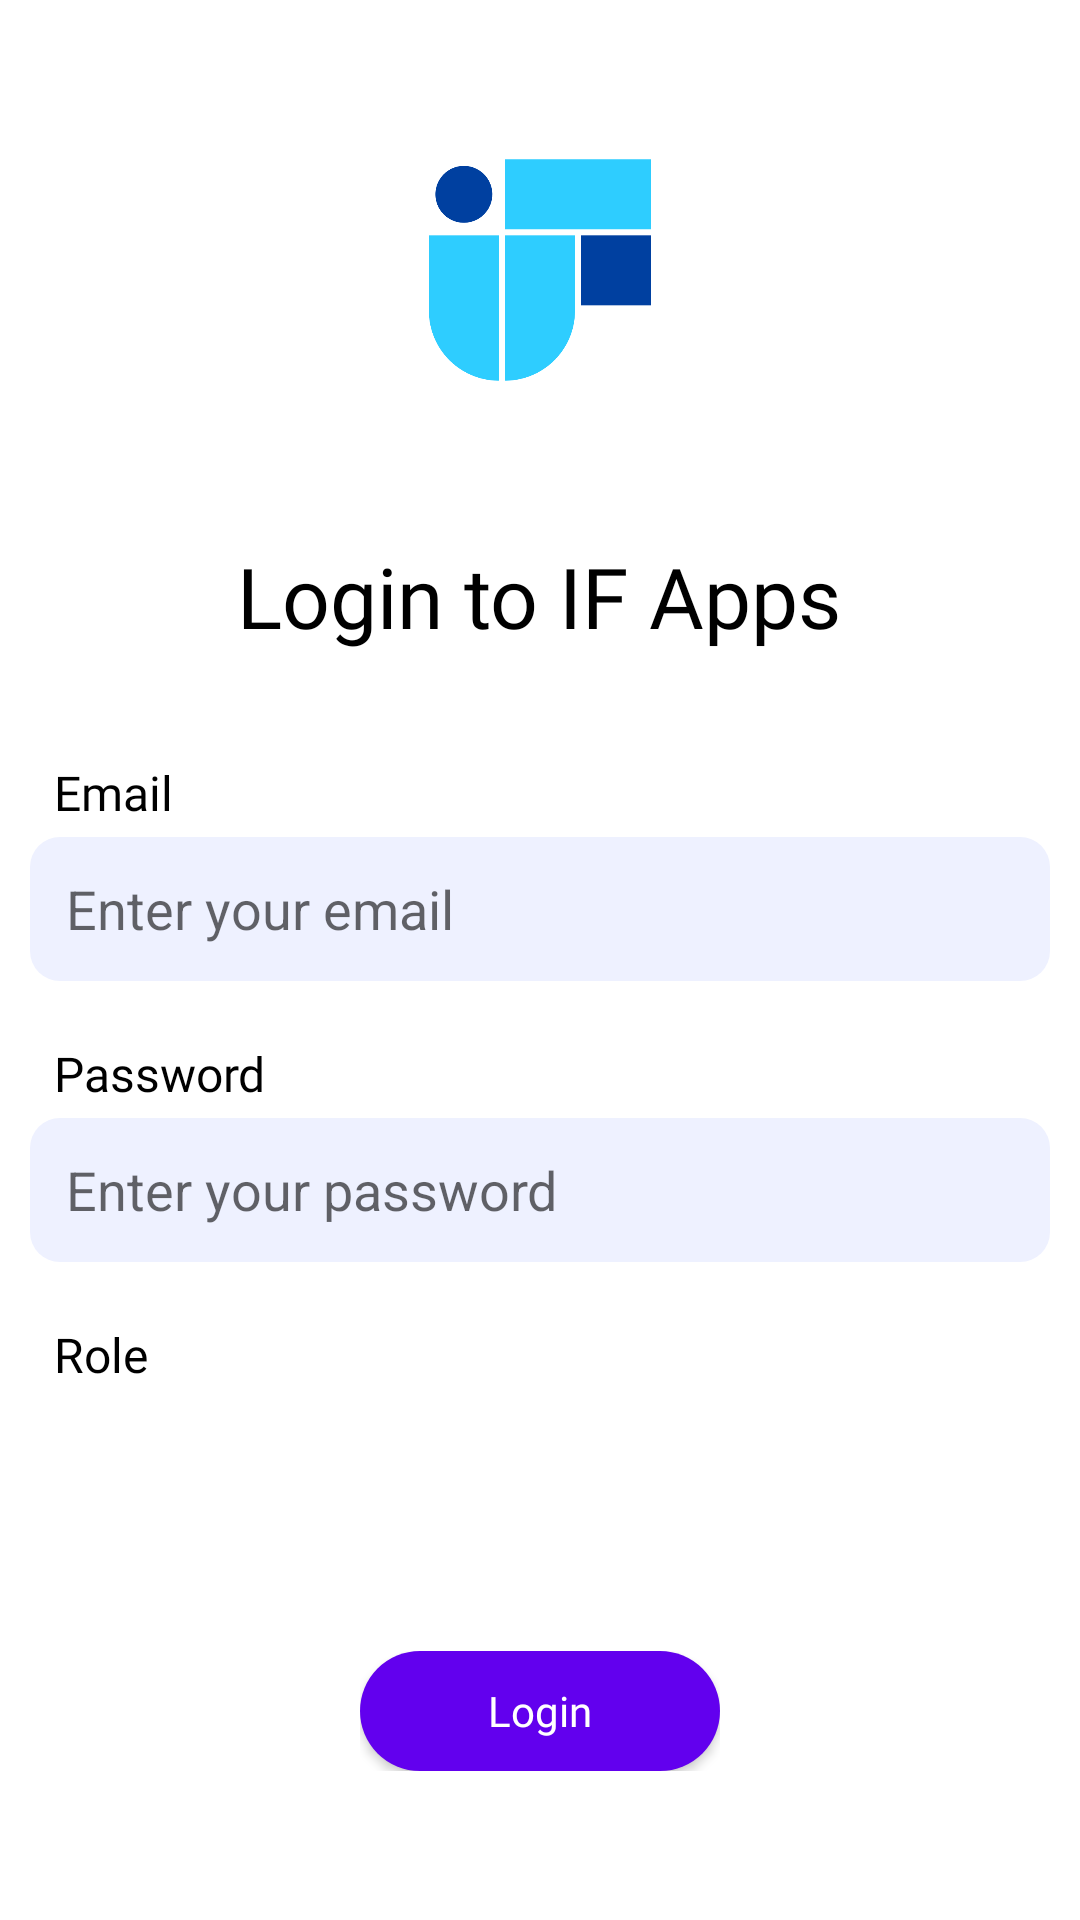

Produce the Android XML layout that renders to this screen, including the resource entries it uses.
<!-- AndroidManifest.xml: application theme Theme.TUBES2P3B -->
<!-- res/layout/fragment_login.xml -->
<?xml version="1.0" encoding="utf-8"?>
<FrameLayout xmlns:android="http://schemas.android.com/apk/res/android"
    android:layout_width="match_parent"
    android:layout_height="match_parent"
    >

    <RelativeLayout
        android:layout_width="match_parent"
        android:layout_height="match_parent">

        <ImageView
            android:id="@+id/logo"
            android:layout_width="140dp"
            android:layout_height="140dp"
            android:layout_centerHorizontal="true"
            android:layout_marginTop="20dp"
            android:layout_marginBottom="20dp"
            android:src="@drawable/logo_app">

        </ImageView>

        <LinearLayout
            android:layout_width="wrap_content"
            android:layout_height="wrap_content"
            android:layout_centerInParent="true"
            android:layout_below="@+id/logo"
            android:gravity="center"
            android:orientation="vertical">

            <TextView
                android:layout_width="wrap_content"
                android:layout_height="wrap_content"
                android:fontFamily="@font/noto_sans_bold"
                android:text="Login to IF Apps"
                android:textColor="@color/black"
                android:textSize="28sp">

            </TextView>

            <LinearLayout
                android:layout_width="wrap_content"
                android:layout_height="wrap_content"
                android:layout_gravity="center"
                android:layout_marginTop="36dp"
                android:orientation="vertical">

                <TextView
                    android:layout_width="match_parent"
                    android:layout_height="wrap_content"
                    android:layout_marginLeft="8dp"
                    android:layout_marginBottom="4dp"
                    android:fontFamily="@font/noto_sans_medium"
                    android:text="Email"
                    android:textColor="@color/black"
                    android:textSize="16sp">

                </TextView>

                <EditText
                    android:id="@+id/et_email"
                    android:layout_width="340dp"
                    android:layout_height="48dp"
                    android:autofillHints="emailAddress"
                    android:background="@drawable/bg_edit"
                    android:hint="Enter your email"
                    android:inputType="textWebEmailAddress">

                </EditText>

            </LinearLayout>

            <LinearLayout
                android:layout_width="wrap_content"
                android:layout_height="wrap_content"
                android:layout_marginTop="20dp"
                android:orientation="vertical">

                <TextView
                    android:layout_width="wrap_content"
                    android:layout_height="wrap_content"
                    android:layout_marginLeft="8dp"
                    android:layout_marginBottom="4dp"
                    android:fontFamily="@font/noto_sans_medium"
                    android:text="Password"
                    android:textColor="@color/black"
                    android:textSize="16sp">

                </TextView>

                <EditText
                    android:id="@+id/et_password"
                    android:layout_width="340dp"
                    android:layout_height="48dp"
                    android:autofillHints="password"
                    android:background="@drawable/bg_edit"
                    android:hint="Enter your password"
                    android:inputType="textWebPassword">

                </EditText>

            </LinearLayout>

            <LinearLayout
                android:layout_width="match_parent"
                android:layout_height="wrap_content"
                android:layout_marginTop="20dp"
                android:orientation="vertical">

                <TextView
                    android:layout_width="wrap_content"
                    android:layout_height="wrap_content"
                    android:layout_marginLeft="8dp"
                    android:layout_marginBottom="4dp"
                    android:fontFamily="@font/noto_sans_medium"
                    android:text="Role"
                    android:textColor="@color/black"
                    android:textSize="16sp">

                </TextView>

                <Spinner
                    android:id="@+id/sp_role"
                    android:layout_width="match_parent"
                    android:layout_height="48dp"
                    android:background="@drawable/bg_spinner">

                </Spinner>

            </LinearLayout>

            <LinearLayout
                android:layout_width="wrap_content"
                android:layout_height="wrap_content"
                android:layout_marginTop="36dp"
                android:layout_gravity="center"
                android:orientation="vertical">

                <Button
                    android:id="@+id/btn_login"
                    android:layout_width="120dp"
                    android:layout_height="40dp"
                    android:background="@drawable/button_rounded"
                    android:fontFamily="@font/noto_sans_medium"
                    android:text="Login"
                    android:textAllCaps="false"
                    android:textColor="@color/white"
                    android:textSize="14sp">
                </Button>

            </LinearLayout>

        </LinearLayout>

    </RelativeLayout>

</FrameLayout>
<!-- resources referenced by this layout -->
<resources>
  <color name="black">#FF000000</color>
  <color name="white">#FFFFFFFF</color>
  <!-- drawable bg_edit (drawable) -->
  <?xml version="1.0" encoding="utf-8"?>
  <selector xmlns:android="http://schemas.android.com/apk/res/android">
  
      <item>
          <layer-list>
              <item>
                  <shape android:shape="rectangle">
                      <solid android:color="@color/secondary"></solid>
                      <padding android:right="12dp" android:left="12dp"></padding>
                      <corners android:radius="10dp"></corners>
                  </shape>
              </item>
          </layer-list>
      </item>
  </selector>
  <!-- drawable bg_spinner (drawable) -->
  <?xml version="1.0" encoding="utf-8"?>
  <selector xmlns:android="http://schemas.android.com/apk/res/android">
  
      <item>
          <layer-list>
              <item>
                  <shape android:shape="rectangle">
                      <solid android:color="@color/secondary"></solid>
                      <padding android:right="12dp" android:left="12dp"></padding>
                      <corners android:radius="10dp"></corners>
                  </shape>
              </item>
  
              <item
                  android:drawable="@drawable/ic_arrow"
                  android:gravity="end"
                  android:width="36dp"
                  >
  
              </item>
          </layer-list>
      </item>
  </selector>
  <!-- drawable button_rounded (drawable) -->
  <?xml version="1.0" encoding="utf-8"?>
  <shape xmlns:android="http://schemas.android.com/apk/res/android">
      <corners android:radius="40dp"/>
      <solid android:color="@color/purple_500"></solid>
  </shape>
  <!-- drawable logo_app: png bitmap (drawable-xxhdpi, 22311 bytes) -->
  <style name="Theme.TUBES2P3B" parent="Theme.MaterialComponents.DayNight.NoActionBar">
          
          <item name="colorPrimary">@color/purple_500</item>
          <item name="colorPrimaryVariant">@color/purple_700</item>
          <item name="colorOnPrimary">@color/white</item>
          
          <item name="colorSecondary">@color/teal_200</item>
          <item name="colorSecondaryVariant">@color/teal_700</item>
          <item name="colorOnSecondary">@color/black</item>
          
          <item name="android:statusBarColor">?attr/colorPrimaryVariant</item>
          
      </style>
  <color name="secondary">#EEF1FF</color>
  <color name="purple_500">#FF6200EE</color>
  <color name="purple_700">#FF3700B3</color>
  <color name="teal_200">#FF03DAC5</color>
  <color name="teal_700">#FF018786</color>
</resources>
